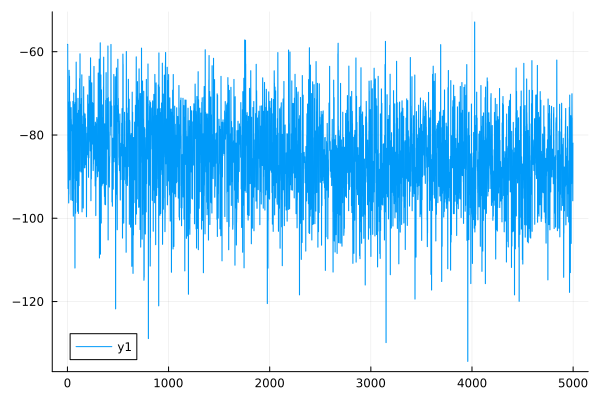

The data file committed next to this chart (first rows):
0	-58.224363167035456
1	-58.22
2	-58.22
3	-58.22
4	-83.87
5	-83.86
6	-92.86
7	-92.85
8	-72.09
9	-72.09
10	-73.46
11	-73.46
12	-96.33
13	-96.33
14	-94.22
15	-94.21
16	-64.46
17	-64.46
18	-67.24
19	-67.24
20	-65.87
21	-65.87
22	-90.78
23	-90.78
24	-88.72
25	-88.72
26	-72.02
27	-72.02
28	-79.01
29	-79.01
30	-76.23
31	-76.22
32	-83.2
33	-83.2
34	-95.58
35	-95.58
36	-73.42
37	-73.42
38	-76.21
39	-76.21
40	-77.65
41	-77.65
42	-77.65
43	-77.65
44	-78.99
45	-78.99
46	-77.57
47	-77.57
48	-95.75
49	-95.74
50	-79.67
51	-79.67
52	-92.73
53	-92.72
54	-71.93
55	-71.93
56	-83.85
57	-83.85
58	-99.5
59	-99.48
60	-90.51
... 4,939 more rows
